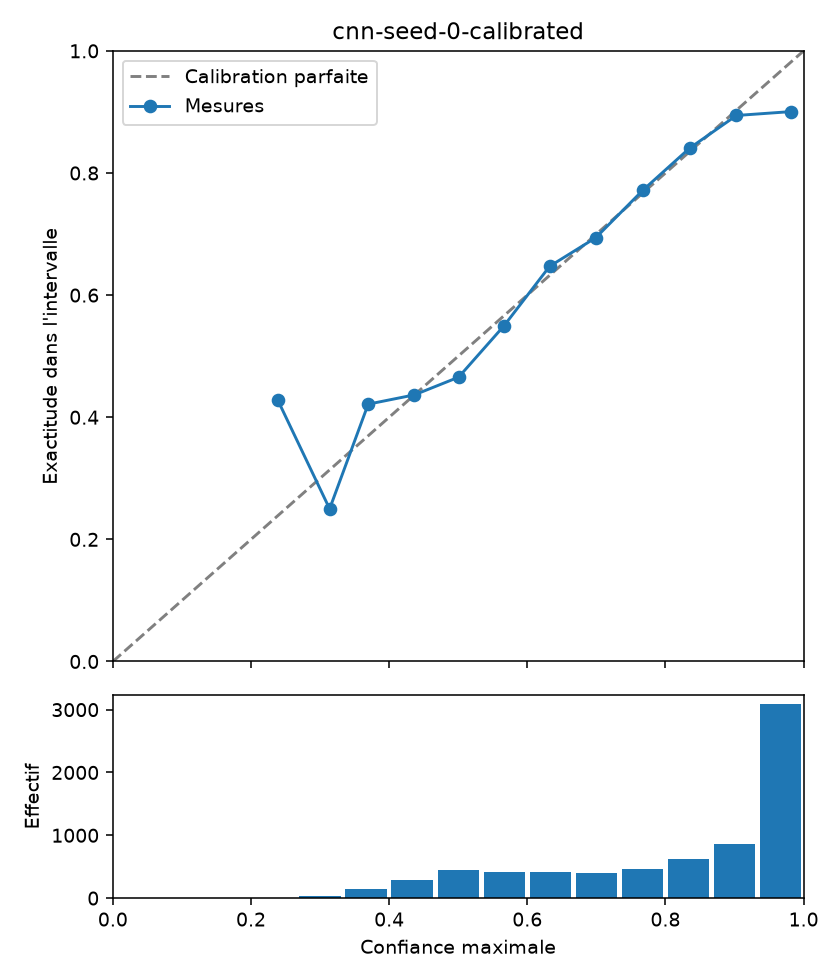

Data behind this chart, as committed beside it:
lower, upper, count, confidence, accuracy
0.0, 0.06667, 0, , 
0.06667, 0.1333, 0, , 
0.1333, 0.2, 0, , 
0.2, 0.2667, 7, 0.2385, 0.4286
0.2667, 0.3333, 32, 0.3138, 0.25
0.3333, 0.4, 140, 0.3696, 0.4214
0.4, 0.4667, 284, 0.4365, 0.4366
0.4667, 0.5333, 451, 0.5006, 0.4656
0.5333, 0.6, 422, 0.5663, 0.5498
0.6, 0.6667, 411, 0.6323, 0.6472
0.6667, 0.7333, 402, 0.6991, 0.694
0.7333, 0.8, 470, 0.7678, 0.7723
0.8, 0.8667, 615, 0.835, 0.8407
0.8667, 0.9333, 860, 0.9028, 0.8942
0.9333, 1.0, 3086, 0.9816, 0.9005
